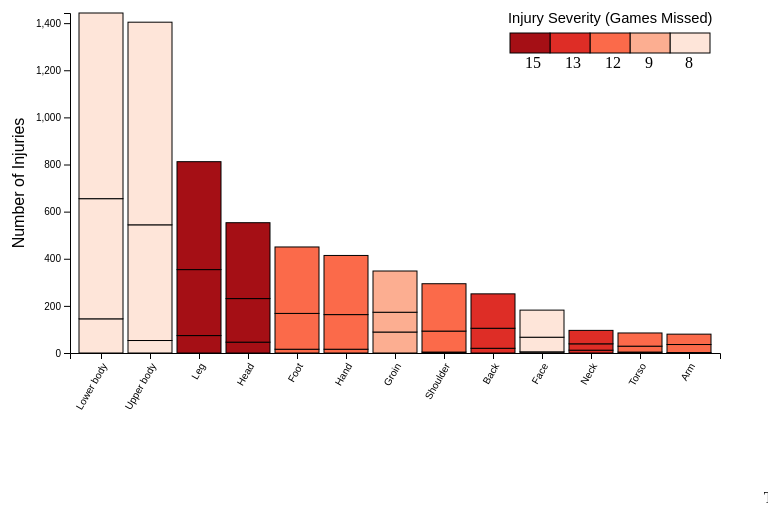
D3 v4 page, settled after 360 driven frames (6 s of simulated time); the page loaded 1 data file(s).


// ── hockey_inj_bar.js
/*
TODO:
1 - can select bars to grey out other bars
2 - 2 modes, stacked bar and severity
*/

//define the margins
var margin = {top: 10, right: 40, bottom: 150, left: 70},
    width = 760 - margin.left - margin.right,
    height = 500 - margin.top - margin.bottom;

//define the svg
var svg = d3.select("body").append("svg") //will need to change body to something else
    .attr("width", width + margin.left + margin.right)
    .attr("height", height + margin.top + margin.bottom)
    .append("g")
    .attr("transform", "translate(" + margin.left + "," + margin.top + ")");

//color scale data
var colorRange = ['#fee5d9', '#fcae91', '#fb6a4a', '#de2d26', '#a50f15'];
var colorDomain = [];

//scales
var xScale = d3.scaleBand().rangeRound([0, width]).padding(0.1);
var yScale = d3.scaleLinear().range([height, 0]);
var cScale = d3.scaleThreshold().range(colorRange);

//create the x and y axes
var xAxis = d3.axisBottom(xScale);
var yAxis = d3.axisLeft(yScale); //.ticks .tickformat



d3.csv("AggregateInjuries(1).csv", function(error, data) {
    
    var keys = ["injuries_g", "injuries_d", "injuries_f"];
    
    data.forEach(function(d) {
        d.type = d.injury_type;
        d.number = +d.num_injuries;
        d.severity = +d.total_severity / +d.num_injuries;
        d.forward = +d.injuries_f;
        d.defence = +d.injuries_d;
        d.goalie = +d.injuries_g;
    });
    
    console.log(data.columns.slice(1))
    
    //block for color scale domain
    cMax = d3.max(data, function(d) { return d.severity; });
    cMin = d3.min(data, function(d) { return d.severity; }); //maybe try 0 to see impact
    
    d = (cMax - cMin)/5;
    
    colorDomain = [8, 9, 12, 13, 15];
    
    //update the domains of the scales with the data
    xScale.domain(data.map(function(d) { return d.type; }));
    yScale.domain([0, d3.max(data, function(d) { return d.number; })]).nice;
    cScale.domain(colorDomain);
    
    console.log(d3.stack().keys(keys)(data))
    
    svg.append("g")
        .selectAll("g")
        .data(d3.stack().keys(keys)(data))
        .enter().append("g")
        .selectAll("rect")
        .data(function(d) { return d; })
        .enter().append("rect")
            .attr("fill", function(d) { return cScale(d.data.severity); })
            .attr("stroke", "#000000")
            .attr("x", function(d) { return xScale(d.data.type); })
            .attr("y", function(d) { return yScale(d[1])})
            .attr("height", function(d) { return yScale(d[0]) - yScale(d[1]); })
            .attr("width", xScale.bandwidth());
    
    /*
    //draw the bars
    var bars = svg.selectAll("rect")
        .data(data)
        .enter()
        .append("rect")
        .attr("y", height)
        .attr("height", 0)
        .attr("width", xScale.bandwidth())
        .attr("x", function(d) {
            return xScale(d.type);
        })
        .transition().ease(d3.easeCubic).duration(1200)
        .delay(function(d,i) { return i*100; })
        .attr("y", function(d) {
            return yScale(d.number);
        })
        .attr("height", function(d) {
            return height - yScale(d.number);
        })
        .attr("stroke", "#000000")
        .attr("fill", function(d) {
            return(cScale(d.severity))
        });
    */
    
    svg.append("g")
        .attr("class", "x axis")
        .attr("transform", "translate(0, " + height + ")")
        .call(xAxis)
        .selectAll("text")
        .attr("dx", "-0.8em")
        .attr("dy", ".25em")
        .style("text-anchor", "end")
        .attr("transform", "rotate(-60)");
    
    svg.append("g")
        .attr("class", "y axis")
        .call(yAxis)
        .selectAll("text");
    
    svg.append("text")
        .attr("transform", "rotate(-90)")
        .attr("y", -1*margin.left)
        .attr("x", -1*(height/2))
        .attr("dy", "1.5em")
        .style("text-anchor", "middle")
        .style("font-family", "sans-serif")
        .text("Number of Injuries");
    
    var ls_w = 40, ls_h = 20;
    
    var legend = svg.selectAll("g.legend")
        .data(colorDomain)
        .enter().append("g")
        .attr("class", "legend");
    
    legend.append("rect")
        .attr("x", function(d,i) { return width - (i*ls_w) - 50; })
        .attr("y", function(d, i){ return 80 - (ls_h) - 2*ls_h; })
        .attr("width", ls_w)
        .attr("height", ls_h)
        .style("fill", function(d, i) {
            return cScale(d-1); 
        })
        .attr("stroke", "#000000");
    
    legend.append("text")
        .attr("x", function(d, i){ return width - (i*ls_w) - 35; })
        .attr("y", function(d, i){ return 80 - (ls_h) - ls_h + 15; })
        .style("text-align", "middle")
        .text(function(d, i){ return colorDomain[i]; });
    
    svg.append("text")
        .attr("x", width - 212)
        .attr("y", 10)
        .style("font-family", "sans-serif")
        .style("font-size", "11pt")
        .text("Injury Severity (Games Missed)")
})

### data: AggregateInjuries(1).csv
injury_type, num_injuries, total_severity, injuries_f, injuries_d, injuries_g, notes
Lower body, 1443, 9007, 788, 510, 145, 
Upper body, 1404, 8240, 860, 491, 53, 
Leg, 812, 11522, 458, 280, 74, leg, knee, hip, hamstring, thigh
Head, 553, 7931, 322, 185, 46, head,concussion,ear
Foot, 450, 5056, 282, 152, 16, foot, heel, ankle, achilles
Hand, 414, 4637, 251, 147, 16, hand, finger, wrist
Groin, 348, 2803, 175, 84, 89, 
Shoulder, 294, 3433, 201, 89, 4, 
Back, 251, 3243, 146, 85, 20, 
Face, 182, 1327, 115, 62, 5, mouth, jaw, eye, nose, face
Neck, 96, 1221, 57, 27, 12, neck, collarbone, throat
Torso, 85, 937, 56, 25, 4, ribs, abdominal, pectoral, other torso i…
Arm, 80, 885, 44, 34, 2, 